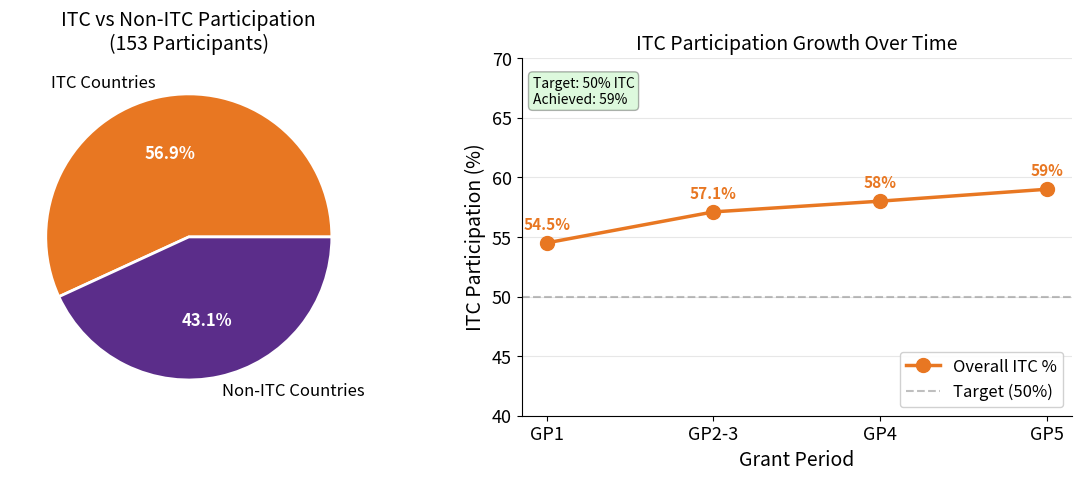

Generate this figure with matplotlib: (Note: this script raises an exception after producing the figure.)
"""ITC Participation Over Time - Pie and Line Chart"""
import matplotlib.pyplot as plt
import numpy as np
from pathlib import Path

plt.rcParams.update({
    'font.size': 14, 'axes.labelsize': 14, 'axes.titlesize': 16,
    'xtick.labelsize': 13, 'ytick.labelsize': 13, 'legend.fontsize': 12,
    'figure.figsize': (12, 5), 'figure.dpi': 150
})

COST_PURPLE = '#5B2D8A'
COST_ORANGE = '#E87722'
COST_TEAL = '#00A0B0'

fig, (ax1, ax2) = plt.subplots(1, 2, figsize=(12, 5))

# Left: Pie chart - overall ITC participation
itc_count = 87
non_itc_count = 66
total = itc_count + non_itc_count

colors = [COST_ORANGE, COST_PURPLE]
wedges, texts, autotexts = ax1.pie([itc_count, non_itc_count],
                                    labels=['ITC Countries', 'Non-ITC Countries'],
                                    autopct='%1.1f%%', colors=colors,
                                    wedgeprops=dict(edgecolor='white', linewidth=2),
                                    textprops={'fontsize': 12})
for autotext in autotexts:
    autotext.set_fontweight('bold')
    autotext.set_color('white')

ax1.set_title('ITC vs Non-ITC Participation\n(153 Participants)', fontsize=14)

# Right: Line chart - ITC % over grant periods
gps = ['GP1', 'GP2-3', 'GP4', 'GP5']
itc_pct = [54.5, 57.1, 58, 59]
mc_itc_pct = [54.5, 57.1, 58, 59]
wg_itc_pct = [50, 55, 58, 59]

x = np.arange(len(gps))

ax2.plot(x, itc_pct, 'o-', linewidth=2.5, markersize=10, color=COST_ORANGE, label='Overall ITC %')
ax2.axhline(y=50, color='gray', linestyle='--', alpha=0.5, label='Target (50%)')

# Add value labels
for i, pct in enumerate(itc_pct):
    ax2.annotate(f'{pct}%', (i, pct), textcoords="offset points", xytext=(0, 10),
                 ha='center', fontsize=11, fontweight='bold', color=COST_ORANGE)

ax2.set_xlabel('Grant Period')
ax2.set_ylabel('ITC Participation (%)')
ax2.set_title('ITC Participation Growth Over Time', fontsize=14)
ax2.set_xticks(x)
ax2.set_xticklabels(gps)
ax2.set_ylim(40, 70)
ax2.legend(loc='lower right', framealpha=0.9)

ax2.spines['top'].set_visible(False)
ax2.spines['right'].set_visible(False)
ax2.grid(axis='y', alpha=0.3)

# Add target achieved annotation
ax2.text(0.02, 0.95, 'Target: 50% ITC\nAchieved: 59%', transform=ax2.transAxes,
        fontsize=10, verticalalignment='top', horizontalalignment='left',
        bbox=dict(boxstyle='round', facecolor='lightgreen', alpha=0.3))

plt.tight_layout()
plt.savefig(Path(__file__).parent / 'chart.pdf', dpi=300, bbox_inches='tight')
plt.savefig(Path(__file__).parent / 'chart.png', dpi=150, bbox_inches='tight')
plt.close()
print("Chart saved: 06_itc_participation")
